Photos from the image-classification dataset "LLaVA_CLIP" in the GitHub repository Julian075/LLaVA_CLIP. Its 11 classes are: bird, bobcat, cat, coyote, dog, opossum, rabbit, raccoon, rodent, skunk, squirrel.

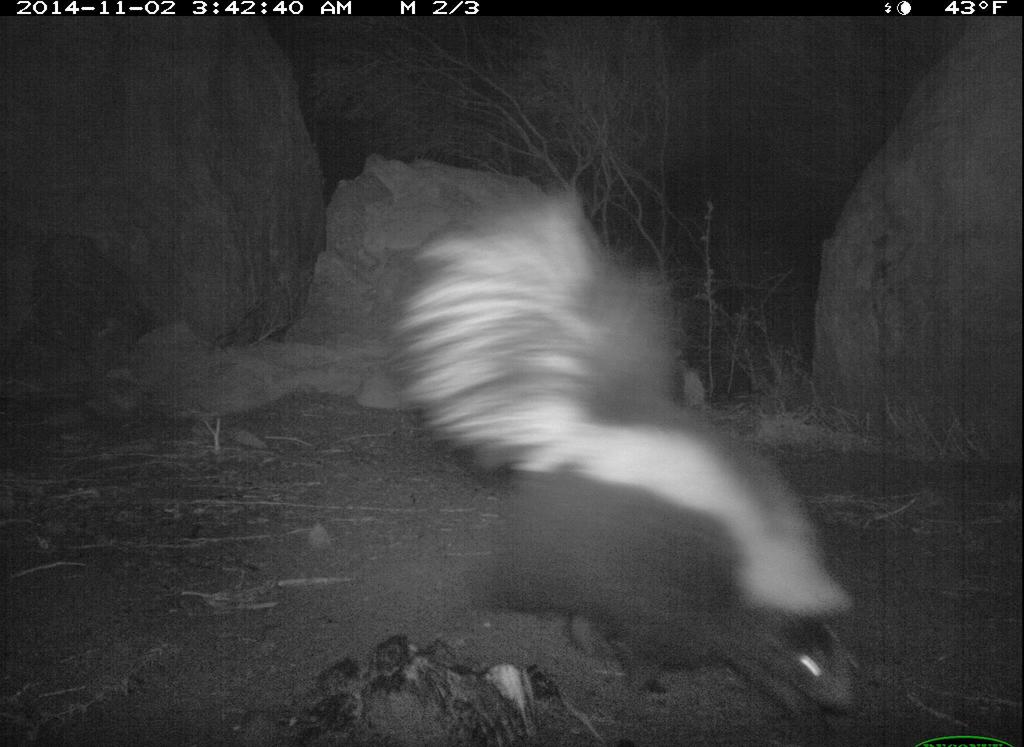
Label: skunk

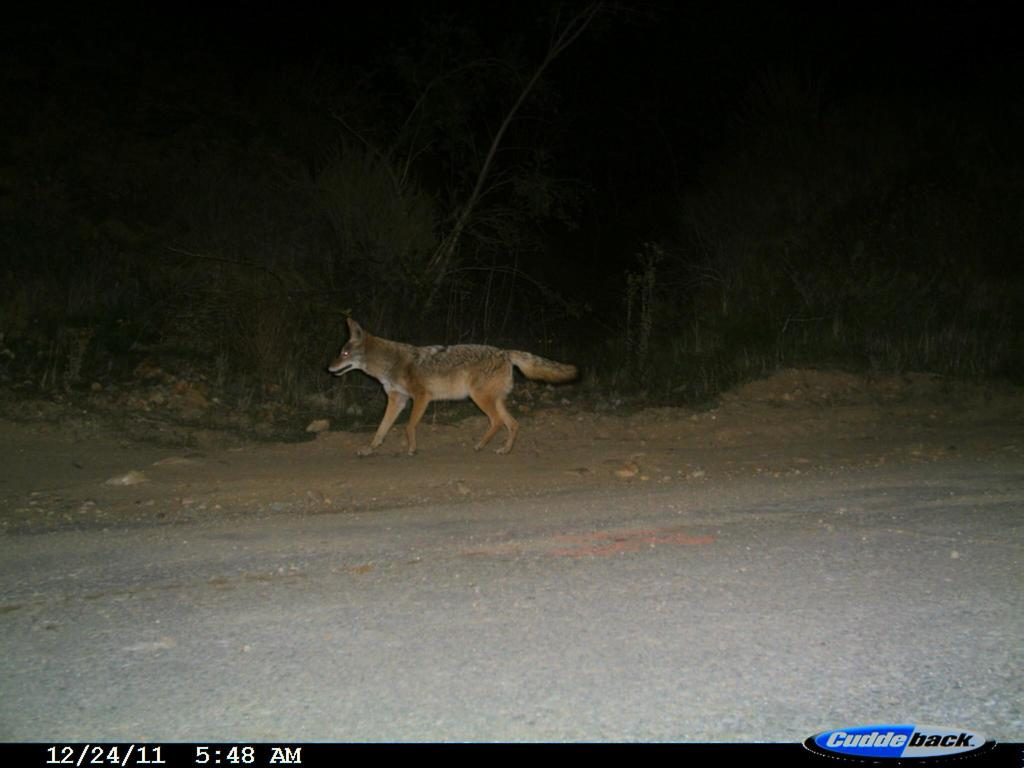
Label: coyote

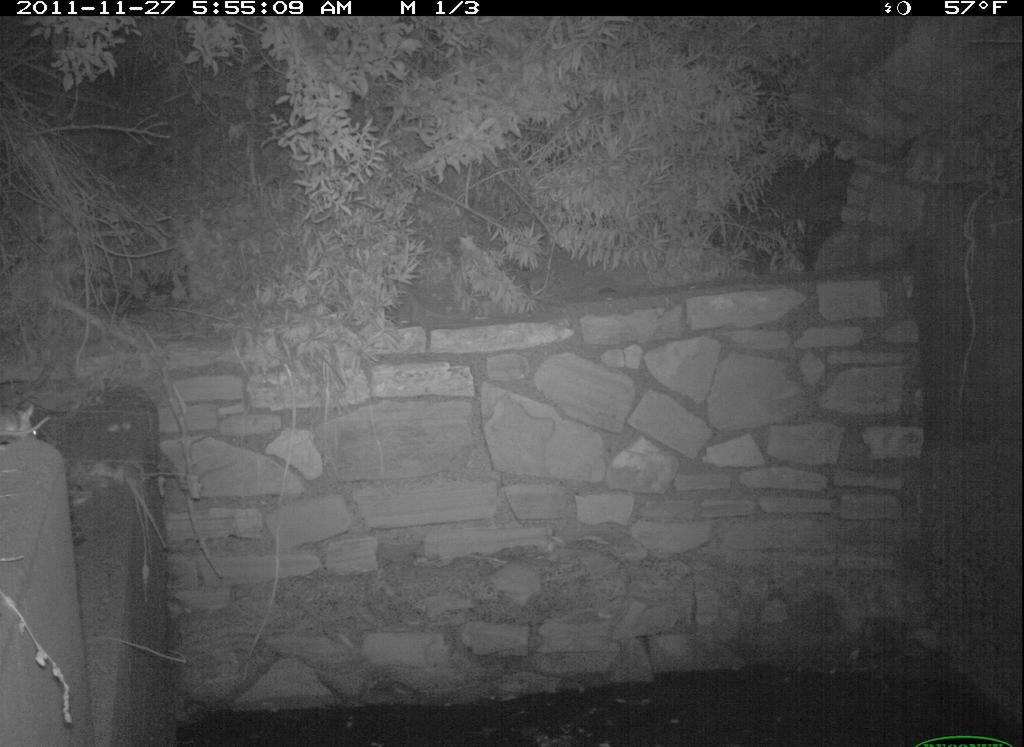
Label: rodent

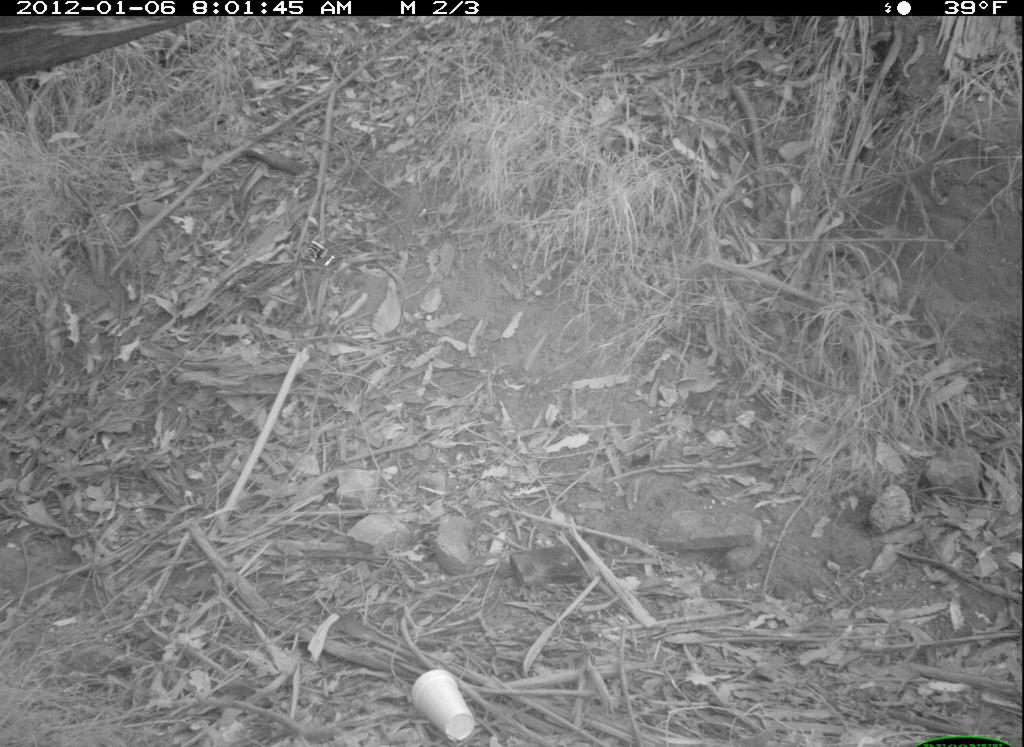
Label: dog

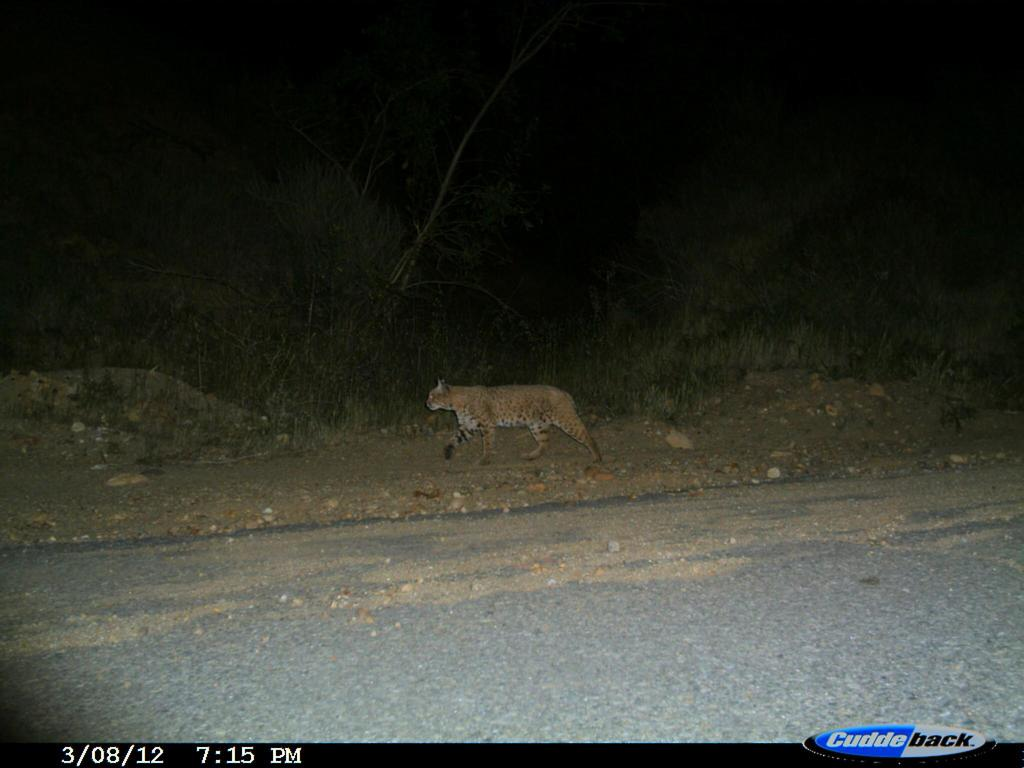
Label: bobcat

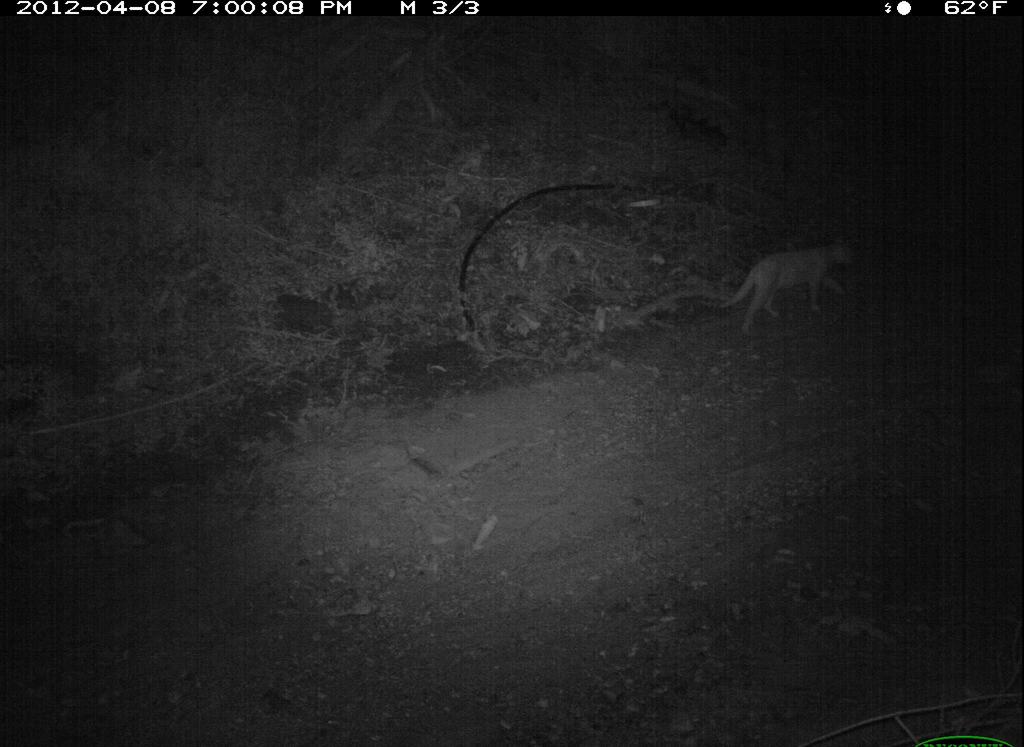
Label: cat
